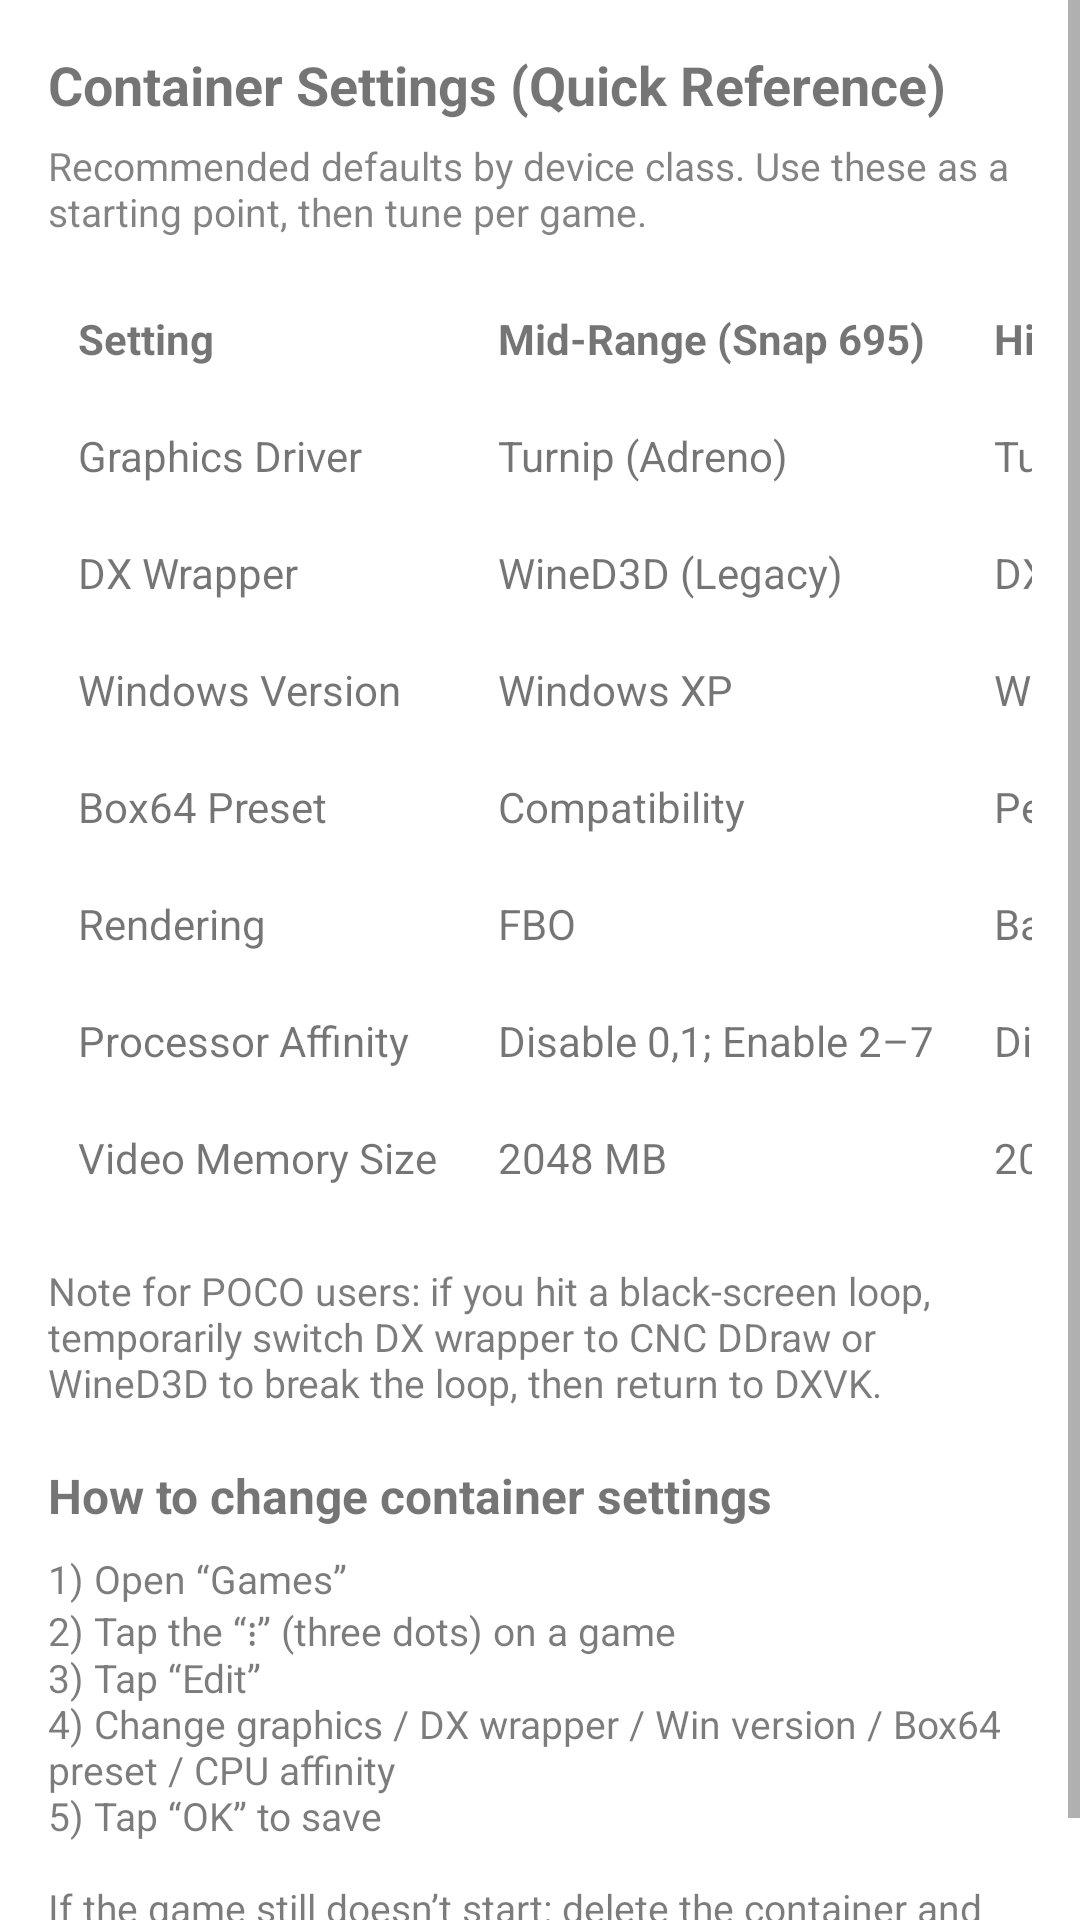

Here is an Android app screen rendered from its layout file. Give the layout XML and the strings, colors and styles it references.
<!-- AndroidManifest.xml: fallback theme Theme.MaterialComponents.DayNight.NoActionBar -->
<!-- res/layout/help_fragment.xml -->
<?xml version="1.0" encoding="utf-8"?>
<ScrollView xmlns:android="http://schemas.android.com/apk/res/android"
    android:layout_width="match_parent"
    android:layout_height="match_parent"
    android:fillViewport="true">

    <LinearLayout
        android:layout_width="match_parent"
        android:layout_height="wrap_content"
        android:orientation="vertical"
        android:padding="16dp">

        <TextView
            android:layout_width="match_parent"
            android:layout_height="wrap_content"
            android:text="@string/help_container_settings_title"
            android:textSize="18sp"
            android:textStyle="bold" />

        <TextView
            android:layout_width="match_parent"
            android:layout_height="wrap_content"
            android:layout_marginTop="6dp"
            android:text="@string/help_container_settings_subtitle"
            android:textSize="13sp"
            android:alpha="0.9" />

        <HorizontalScrollView
            android:layout_width="match_parent"
            android:layout_height="wrap_content"
            android:layout_marginTop="14dp"
            android:fillViewport="true"
            android:scrollbars="none">

            <TableLayout
                android:layout_width="wrap_content"
                android:layout_height="wrap_content"
                android:stretchColumns="1,2">

                <TableRow>
                    <TextView
                        android:layout_width="wrap_content"
                        android:layout_height="wrap_content"
                        android:padding="10dp"
                        android:text="@string/help_setting"
                        android:textStyle="bold" />

                    <TextView
                        android:layout_width="wrap_content"
                        android:layout_height="wrap_content"
                        android:padding="10dp"
                        android:text="@string/help_mid_range"
                        android:textStyle="bold" />

                    <TextView
                        android:layout_width="wrap_content"
                        android:layout_height="wrap_content"
                        android:padding="10dp"
                        android:text="@string/help_high_end"
                        android:textStyle="bold" />
                </TableRow>

                <TableRow>
                    <TextView
                        android:layout_width="wrap_content"
                        android:layout_height="wrap_content"
                        android:padding="10dp"
                        android:text="@string/graphics_driver" />
                    <TextView
                        android:layout_width="wrap_content"
                        android:layout_height="wrap_content"
                        android:padding="10dp"
                        android:text="@string/help_value_turnip_adreno" />
                    <TextView
                        android:layout_width="wrap_content"
                        android:layout_height="wrap_content"
                        android:padding="10dp"
                        android:text="@string/help_value_turnip_v24_adreno7xx" />
                </TableRow>

                <TableRow>
                    <TextView
                        android:layout_width="wrap_content"
                        android:layout_height="wrap_content"
                        android:padding="10dp"
                        android:text="@string/dxwrapper" />
                    <TextView
                        android:layout_width="wrap_content"
                        android:layout_height="wrap_content"
                        android:padding="10dp"
                        android:text="@string/help_value_wined3d_legacy" />
                    <TextView
                        android:layout_width="wrap_content"
                        android:layout_height="wrap_content"
                        android:padding="10dp"
                        android:text="@string/help_value_dxvk_1103_or_24" />
                </TableRow>

                <TableRow>
                    <TextView
                        android:layout_width="wrap_content"
                        android:layout_height="wrap_content"
                        android:padding="10dp"
                        android:text="@string/help_windows_version" />
                    <TextView
                        android:layout_width="wrap_content"
                        android:layout_height="wrap_content"
                        android:padding="10dp"
                        android:text="@string/help_value_winxp" />
                    <TextView
                        android:layout_width="wrap_content"
                        android:layout_height="wrap_content"
                        android:padding="10dp"
                        android:text="@string/help_value_winxp" />
                </TableRow>

                <TableRow>
                    <TextView
                        android:layout_width="wrap_content"
                        android:layout_height="wrap_content"
                        android:padding="10dp"
                        android:text="@string/box64_preset" />
                    <TextView
                        android:layout_width="wrap_content"
                        android:layout_height="wrap_content"
                        android:padding="10dp"
                        android:text="@string/help_value_compatibility" />
                    <TextView
                        android:layout_width="wrap_content"
                        android:layout_height="wrap_content"
                        android:padding="10dp"
                        android:text="@string/help_value_perf_or_intermediate" />
                </TableRow>

                <TableRow>
                    <TextView
                        android:layout_width="wrap_content"
                        android:layout_height="wrap_content"
                        android:padding="10dp"
                        android:text="@string/help_rendering" />
                    <TextView
                        android:layout_width="wrap_content"
                        android:layout_height="wrap_content"
                        android:padding="10dp"
                        android:text="@string/help_value_fbo" />
                    <TextView
                        android:layout_width="wrap_content"
                        android:layout_height="wrap_content"
                        android:padding="10dp"
                        android:text="@string/help_value_backbuffer" />
                </TableRow>

                <TableRow>
                    <TextView
                        android:layout_width="wrap_content"
                        android:layout_height="wrap_content"
                        android:padding="10dp"
                        android:text="@string/processor_affinity" />
                    <TextView
                        android:layout_width="wrap_content"
                        android:layout_height="wrap_content"
                        android:padding="10dp"
                        android:text="@string/help_value_cpu_affinity_mid" />
                    <TextView
                        android:layout_width="wrap_content"
                        android:layout_height="wrap_content"
                        android:padding="10dp"
                        android:text="@string/help_value_cpu_affinity_high" />
                </TableRow>

                <TableRow>
                    <TextView
                        android:layout_width="wrap_content"
                        android:layout_height="wrap_content"
                        android:padding="10dp"
                        android:text="@string/video_memory_size" />
                    <TextView
                        android:layout_width="wrap_content"
                        android:layout_height="wrap_content"
                        android:padding="10dp"
                        android:text="@string/help_value_vram_2048" />
                    <TextView
                        android:layout_width="wrap_content"
                        android:layout_height="wrap_content"
                        android:padding="10dp"
                        android:text="@string/help_value_vram_2048" />
                </TableRow>
            </TableLayout>
        </HorizontalScrollView>

        <TextView
            android:layout_width="match_parent"
            android:layout_height="wrap_content"
            android:layout_marginTop="16dp"
            android:text="@string/help_note_poco"
            android:textSize="13sp"
            android:alpha="0.95" />

        <TextView
            android:layout_width="match_parent"
            android:layout_height="wrap_content"
            android:layout_marginTop="18dp"
            android:text="@string/help_how_to_fix_container_title"
            android:textSize="16sp"
            android:textStyle="bold" />

        <TextView
            android:layout_width="match_parent"
            android:layout_height="wrap_content"
            android:layout_marginTop="8dp"
            android:text="@string/help_how_to_fix_container_steps"
            android:textSize="13sp"
            android:alpha="0.95" />
    </LinearLayout>
</ScrollView>
<!-- resources referenced by this layout -->
<resources>
  <string name="box64_preset">Box64 Preset</string>
  <string name="dxwrapper" translatable="false">DX Wrapper</string>
  <string name="graphics_driver">Graphics Driver</string>
  <string name="help_container_settings_subtitle">Recommended defaults by device class. Use these as a starting point, then tune per game.</string>
  <string name="help_container_settings_title">Container Settings (Quick Reference)</string>
  <string name="help_high_end">High-End (Snap 8-series)</string>
  <string name="help_how_to_fix_container_steps">1) Open \u201cGames\u201d\n2) Tap the \u201c\u22ee\u201d (three dots) on a game\n3) Tap \u201cEdit\u201d\n4) Change graphics / DX wrapper / Win version / Box64 preset / CPU affinity\n5) Tap \u201cOK\u201d to save\n\nIf the game still doesn\u2019t start: delete the container and reinstall the game to reapply presets from scratch.</string>
  <string name="help_how_to_fix_container_title">How to change container settings</string>
  <string name="help_mid_range">Mid-Range (Snap 695)</string>
  <string name="help_note_poco">Note for POCO users: if you hit a black-screen loop, temporarily switch DX wrapper to CNC DDraw or WineD3D to break the loop, then return to DXVK.</string>
  <string name="help_rendering">Rendering</string>
  <string name="help_setting">Setting</string>
  <string name="help_value_backbuffer">Backbuffer (helps black screens)</string>
  <string name="help_value_compatibility">Compatibility</string>
  <string name="help_value_cpu_affinity_high">Disable 0,1,2,3; Enable 4–7</string>
  <string name="help_value_cpu_affinity_mid">Disable 0,1; Enable 2–7</string>
  <string name="help_value_dxvk_1103_or_24">DXVK 1.10.3 or 2.4</string>
  <string name="help_value_fbo">FBO</string>
  <string name="help_value_perf_or_intermediate">Performance / Intermediate</string>
  <string name="help_value_turnip_adreno">Turnip (Adreno)</string>
  <string name="help_value_turnip_v24_adreno7xx">Turnip v24+ (Adreno 7xx tuned)</string>
  <string name="help_value_vram_2048">2048 MB</string>
  <string name="help_value_wined3d_legacy">WineD3D (Legacy)</string>
  <string name="help_value_winxp">Windows XP</string>
  <string name="help_windows_version">Windows Version</string>
  <string name="processor_affinity">Processor Affinity</string>
  <string name="video_memory_size">Video Memory Size</string>
</resources>
